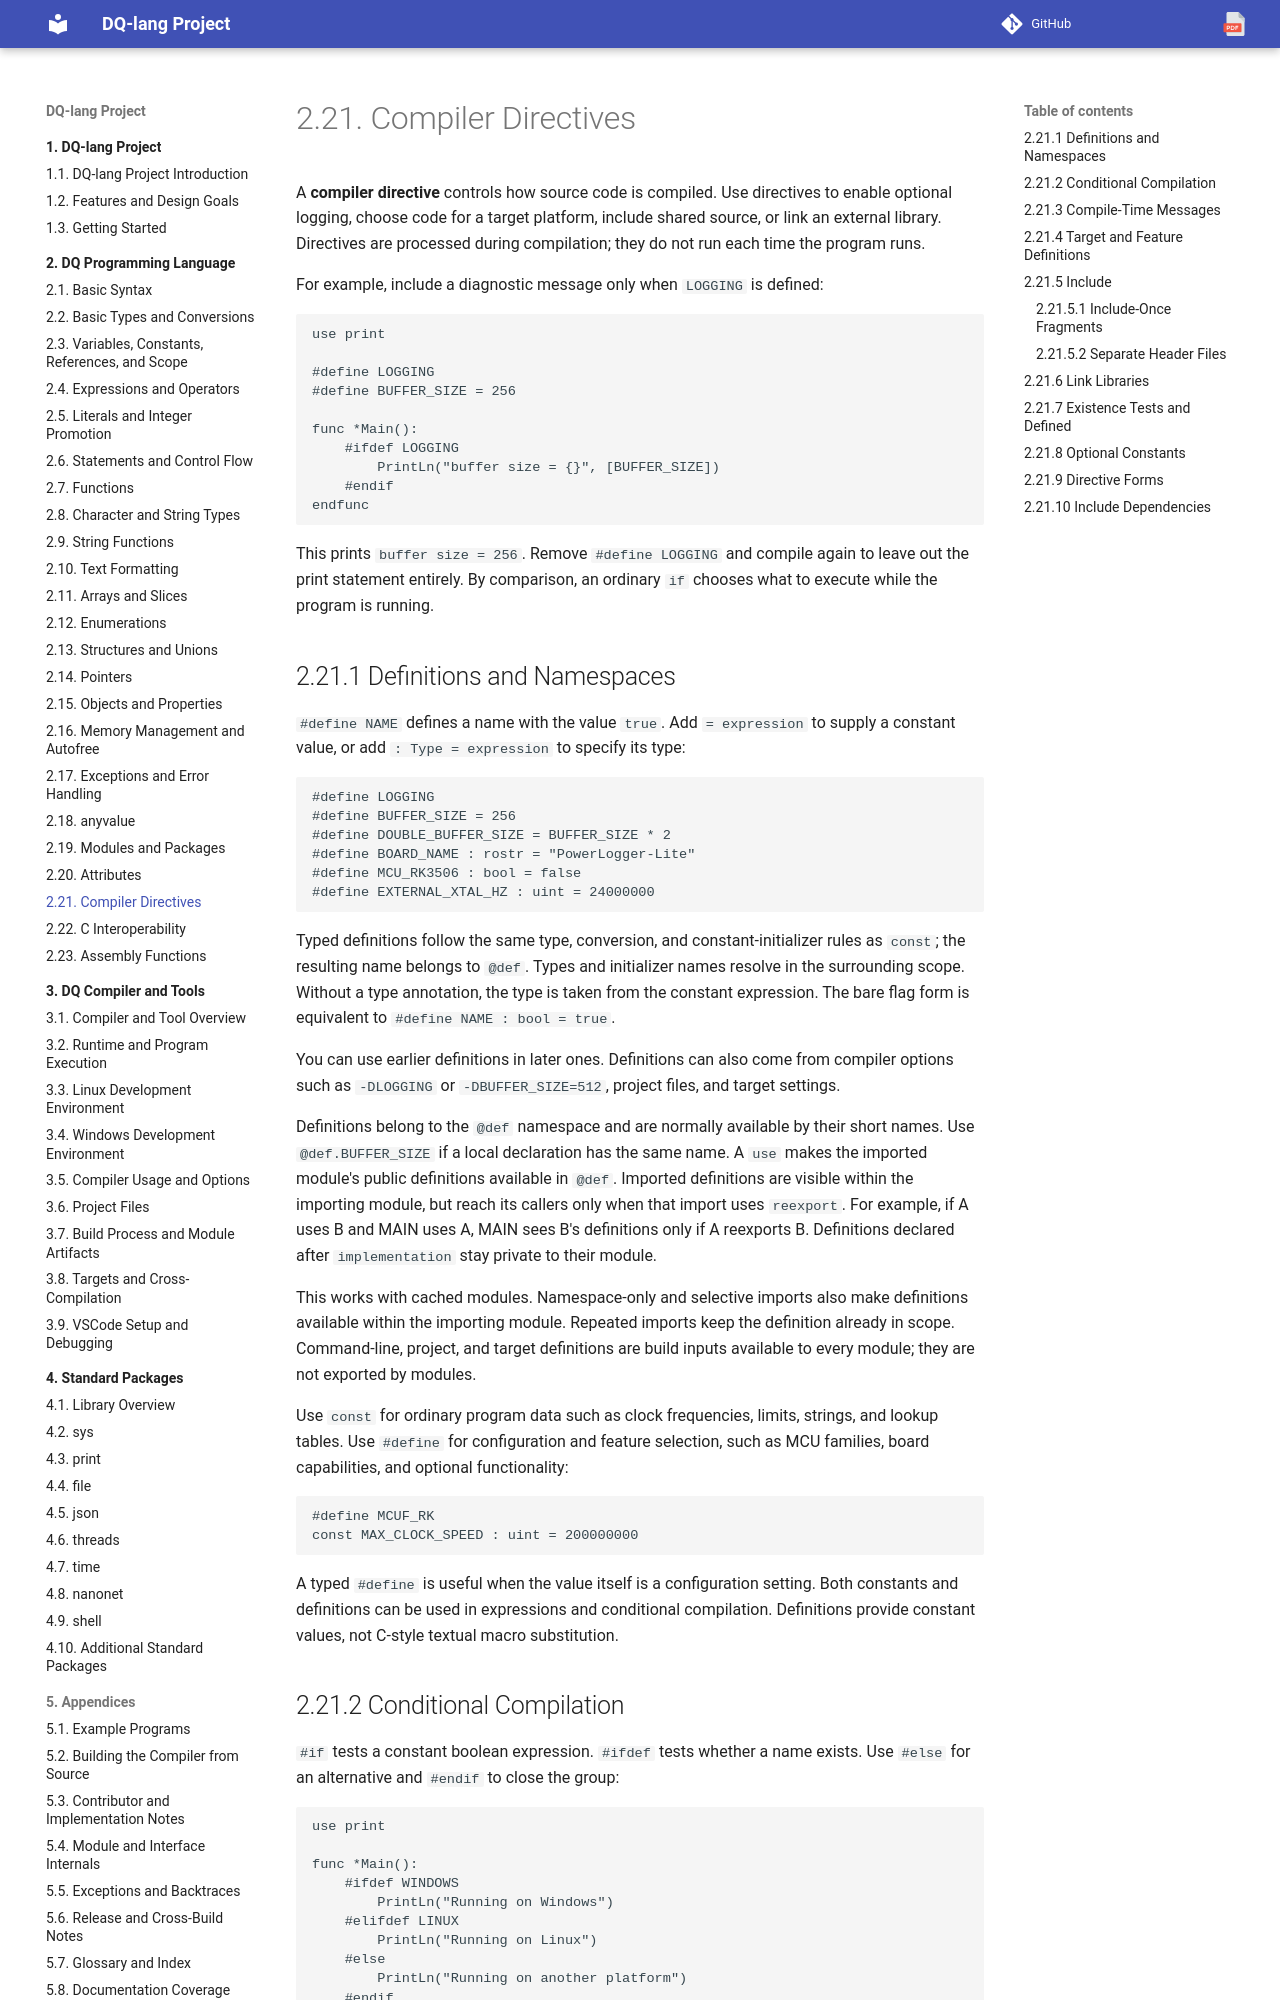

repository: nvitya/dq-lang · page: 020-language/190-compiler-directives/index.html · generator: mkdocs

# Compiler Directives

A **compiler directive** controls how source code is compiled. Use directives
to enable optional logging, choose code for a target platform, include shared
source, or link an external library. Directives are processed during
compilation; they do not run each time the program runs.

For example, include a diagnostic message only when `LOGGING` is defined:

```dq
use print

#define LOGGING
#define BUFFER_SIZE = 256

func *Main():
    #ifdef LOGGING
        PrintLn("buffer size = {}", [BUFFER_SIZE])
    #endif
endfunc
```

This prints `buffer size = 256`. Remove `#define LOGGING` and compile again to
leave out the print statement entirely. By comparison, an ordinary `if` chooses
what to execute while the program is running.

## Definitions and Namespaces

`#define NAME` defines a name with the value `true`. Add `= expression` to
supply a constant value, or add `: Type = expression` to specify its type:

```dq
#define LOGGING
#define BUFFER_SIZE = 256
#define DOUBLE_BUFFER_SIZE = BUFFER_SIZE * 2
#define BOARD_NAME : rostr = "PowerLogger-Lite"
#define MCU_RK3506 : bool = false
#define EXTERNAL_XTAL_HZ : uint = 24000000
```

Typed definitions follow the same type, conversion, and constant-initializer
rules as `const`; the resulting name belongs to `@def`. Types and initializer
names resolve in the surrounding scope. Without a type annotation, the type
is taken from the constant expression. The bare flag form is equivalent to
`#define NAME : bool = true`.

You can use earlier definitions in later ones. Definitions can also come from
compiler options such as `-DLOGGING` or `-DBUFFER_SIZE=512`, project files, and
target settings.

Definitions belong to the `@def` namespace and are normally available by their
short names. Use `@def.BUFFER_SIZE` if a local declaration has the same name.
A `use` makes the imported module's public definitions available in `@def`.
Imported definitions are visible within the importing module, but reach its
callers only when that import uses `reexport`. For example, if A uses B and MAIN
uses A, MAIN sees B's definitions only if A reexports B. Definitions declared
after `implementation` stay private to their module.

This works with cached modules. Namespace-only and selective imports also make
definitions available within the importing module. Repeated imports keep the
definition already in scope. Command-line, project, and target definitions are
build inputs available to every module; they are not exported by modules.

Use `const` for ordinary program data such as clock frequencies, limits, strings,
and lookup tables. Use `#define` for configuration and feature selection, such
as MCU families, board capabilities, and optional functionality:

```dq
#define MCUF_RK
const MAX_CLOCK_SPEED : uint = 200000000
```

A typed `#define` is useful when the value itself is a configuration setting.
Both constants and definitions can be used in expressions and conditional
compilation. Definitions provide constant values, not C-style textual macro
substitution.
